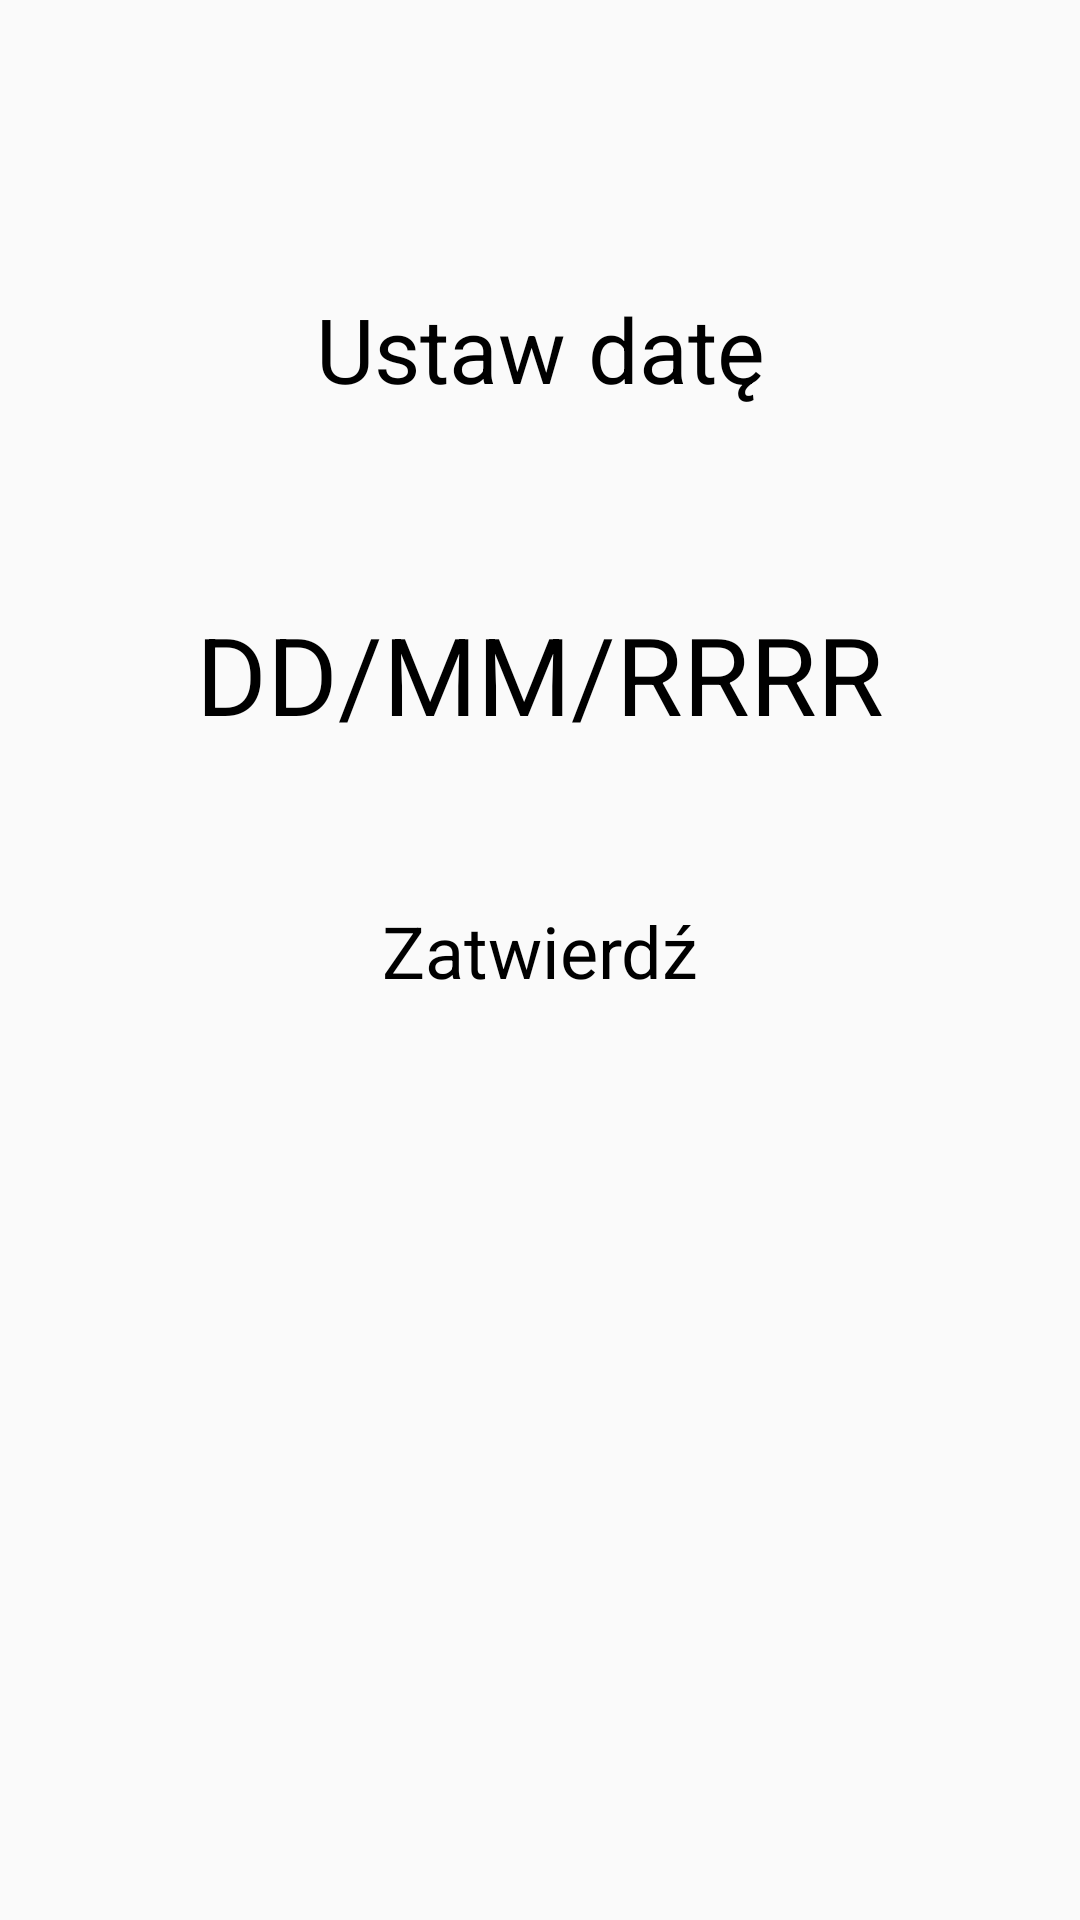

Produce the Android XML layout that renders to this screen, including the resource entries it uses.
<!-- AndroidManifest.xml: application theme AppTheme -->
<!-- res/layout/activity_date_setup.xml -->
<?xml version="1.0" encoding="utf-8"?>
<androidx.constraintlayout.widget.ConstraintLayout xmlns:android="http://schemas.android.com/apk/res/android"
    xmlns:app="http://schemas.android.com/apk/res-auto"
    xmlns:tools="http://schemas.android.com/tools"
    android:layout_width="match_parent"
    android:layout_height="match_parent"
    tools:context=".DateSetupActivity">

    <TextView
        android:id="@+id/date_setup_textView"
        android:layout_width="wrap_content"
        android:layout_height="wrap_content"
        android:layout_marginTop="96dp"
        android:text="@string/date_setup_textView"
        android:textAlignment="center"
        android:textSize="30sp"
        app:layout_constraintEnd_toEndOf="parent"
        app:layout_constraintStart_toStartOf="parent"
        app:layout_constraintTop_toTopOf="parent" />

    <TextView
        android:id="@+id/displayDate"
        android:layout_width="wrap_content"
        android:layout_height="wrap_content"
        android:layout_marginTop="64dp"
        android:autofillHints=""
        android:ems="10"
        android:text="@string/date_setup_pattern"
        android:textAlignment="center"
        android:textSize="36sp"
        app:layout_constraintEnd_toEndOf="parent"
        app:layout_constraintStart_toStartOf="parent"
        app:layout_constraintTop_toBottomOf="@+id/date_setup_textView" />

    <Button
        android:id="@+id/date_accept_button"
        android:layout_width="wrap_content"
        android:layout_height="wrap_content"
        android:layout_marginTop="52dp"
        android:onClick="onClickSetDate"
        android:text="@string/accept_button"
        android:textSize="24sp"
        app:layout_constraintEnd_toEndOf="parent"
        app:layout_constraintStart_toStartOf="parent"
        app:layout_constraintTop_toBottomOf="@id/displayDate" />

</androidx.constraintlayout.widget.ConstraintLayout>
<!-- resources referenced by this layout -->
<resources>
  <string name="accept_button">Zatwierdź</string>
  <string name="date_setup_pattern">DD/MM/RRRR</string>
  <string name="date_setup_textView">Ustaw datę</string>
  <style name="AppTheme" parent="ThemeOverlay.AppCompat.Light">
          
          <item name="colorPrimary">@color/colorPrimary</item>
          <item name="colorPrimaryDark">@color/colorPrimaryDark</item>
          <item name="colorAccent">@color/colorAccent</item>
      </style>
  <color name="colorPrimary">#388E3C</color>
  <color name="colorPrimaryDark">#1B5E20</color>
  <color name="colorAccent">#0D26AE</color>
</resources>
